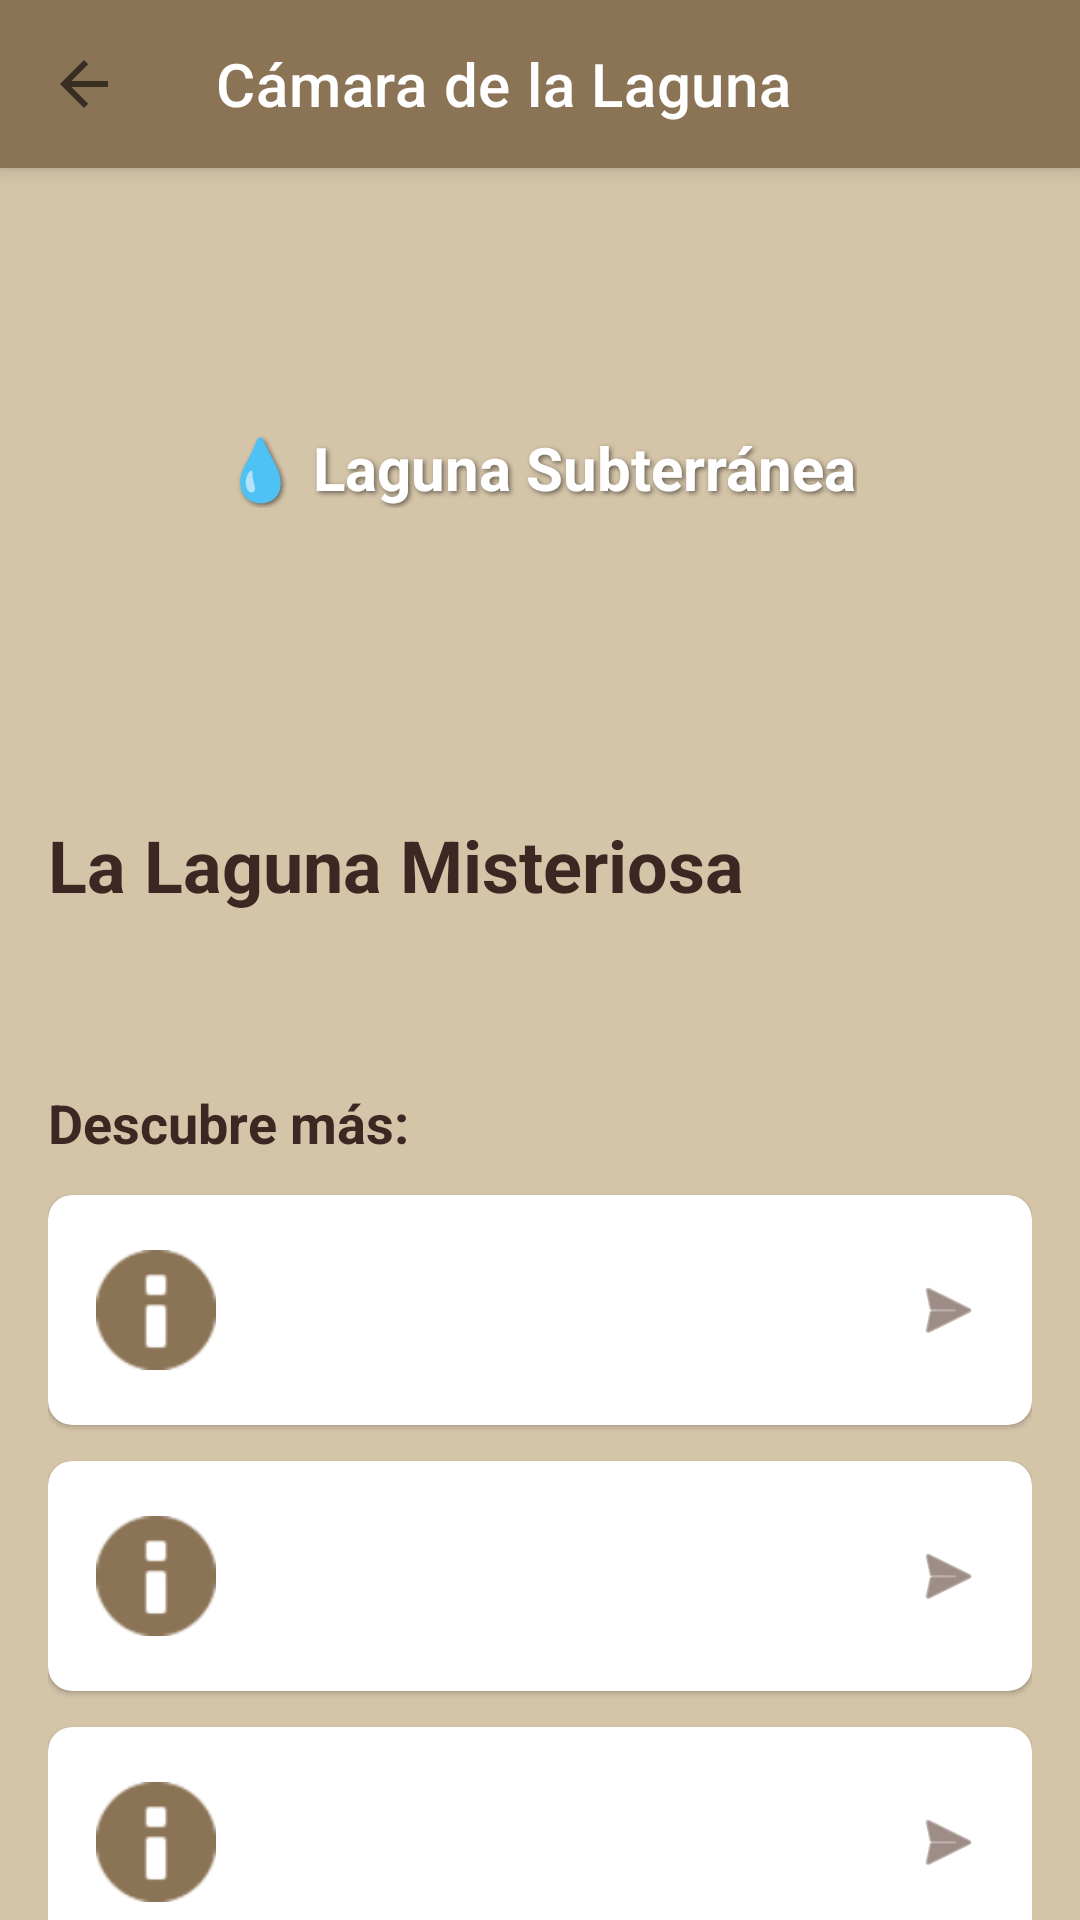

Write the Android layout XML for this screen, with the resource values it uses.
<!-- AndroidManifest.xml: application theme AppTheme -->
<!-- res/layout/activity_lagoon_chamber.xml -->
<?xml version="1.0" encoding="utf-8"?>
<androidx.coordinatorlayout.widget.CoordinatorLayout
    xmlns:android="http://schemas.android.com/apk/res/android"
    xmlns:app="http://schemas.android.com/apk/res-auto"
    android:layout_width="match_parent"
    android:layout_height="match_parent">

    <com.google.android.material.appbar.AppBarLayout
        android:layout_width="match_parent"
        android:layout_height="wrap_content">

        <androidx.appcompat.widget.Toolbar
            android:id="@+id/toolbar"
            android:layout_width="match_parent"
            android:layout_height="?attr/actionBarSize"
            android:background="?attr/colorPrimary"
            app:title="@string/lagoon_chamber"
            app:titleTextColor="@android:color/white"
            app:navigationIcon="?attr/homeAsUpIndicator"/>
    </com.google.android.material.appbar.AppBarLayout>

    <androidx.core.widget.NestedScrollView
        android:layout_width="match_parent"
        android:layout_height="match_parent"
        app:layout_behavior="@string/appbar_scrolling_view_behavior">

        <LinearLayout
            android:layout_width="match_parent"
            android:layout_height="wrap_content"
            android:orientation="vertical">

            
            <FrameLayout
                android:layout_width="match_parent"
                android:layout_height="200dp">

                
                <ImageView
                    android:id="@+id/lagoonBackground"
                    android:layout_width="match_parent"
                    android:layout_height="match_parent"
                    android:scaleType="centerCrop"
                    android:src="@drawable/lagoon_bg"
                    android:contentDescription="Underground lagoon"/>

                
                <TextView
                    android:layout_width="wrap_content"
                    android:layout_height="wrap_content"
                    android:layout_gravity="center"
                    android:text="💧 Laguna Subterránea"
                    android:textSize="20sp"
                    android:textStyle="bold"
                    android:textColor="@android:color/white"
                    android:shadowColor="#80000000"
                    android:shadowDx="2"
                    android:shadowDy="2"
                    android:shadowRadius="4"/>
            </FrameLayout>

            
            <LinearLayout
                android:layout_width="match_parent"
                android:layout_height="wrap_content"
                android:orientation="vertical"
                android:padding="16dp">

                <TextView
                    android:layout_width="match_parent"
                    android:layout_height="wrap_content"
                    android:text="La Laguna Misteriosa"
                    android:textSize="24sp"
                    android:textStyle="bold"
                    android:textColor="@color/text_primary"/>

                <TextView
                    android:id="@+id/lagoonDescription"
                    android:layout_width="match_parent"
                    android:layout_height="wrap_content"
                    android:layout_marginTop="12dp"
                    android:textSize="16sp"
                    android:textColor="@color/text_primary"
                    android:lineSpacingExtra="4dp"/>

                <TextView
                    android:layout_width="match_parent"
                    android:layout_height="wrap_content"
                    android:layout_marginTop="24dp"
                    android:text="Descubre más:"
                    android:textSize="18sp"
                    android:textStyle="bold"
                    android:textColor="@color/text_primary"/>

                
                <include
                    layout="@layout/item_interactive_element"
                    android:id="@+id/lagoonElement"/>

                <include
                    layout="@layout/item_interactive_element"
                    android:id="@+id/calciteElement"/>

                <include
                    layout="@layout/item_interactive_element"
                    android:id="@+id/helictitesElement"/>

                <include
                    layout="@layout/item_interactive_element"
                    android:id="@+id/faunaElement"/>

                
                <com.google.android.material.card.MaterialCardView
                    android:layout_width="match_parent"
                    android:layout_height="wrap_content"
                    android:layout_marginTop="32dp"
                    app:cardBackgroundColor="@color/accent"
                    app:cardCornerRadius="8dp"
                    app:cardElevation="6dp">

                    <LinearLayout
                        android:layout_width="match_parent"
                        android:layout_height="wrap_content"
                        android:orientation="vertical"
                        android:padding="16dp"
                        android:gravity="center">

                        <TextView
                            android:layout_width="wrap_content"
                            android:layout_height="wrap_content"
                            android:text="🏆"
                            android:textSize="50sp"/>

                        <TextView
                            android:layout_width="wrap_content"
                            android:layout_height="wrap_content"
                            android:layout_marginTop="12dp"
                            android:text="¡Has completado la exploración!"
                            android:textSize="18sp"
                            android:textStyle="bold"
                            android:textColor="@color/text_primary"
                            android:gravity="center"/>

                        <TextView
                            android:layout_width="wrap_content"
                            android:layout_height="wrap_content"
                            android:layout_marginTop="8dp"
                            android:text="Has explorado todos los rincones de esta cueva misteriosa y aprendido sobre sus formaciones geológicas."
                            android:textColor="@color/text_primary"
                            android:gravity="center"/>
                    </LinearLayout>
                </com.google.android.material.card.MaterialCardView>

                
                <com.google.android.material.button.MaterialButton
                    android:id="@+id/backToEntranceButton"
                    android:layout_width="match_parent"
                    android:layout_height="wrap_content"
                    android:layout_marginTop="16dp"
                    android:padding="16dp"
                    android:text="@string/back_to_entrance"
                    android:textSize="18sp"
                    app:icon="@android:drawable/ic_menu_revert"
                    app:iconGravity="start"/>
            </LinearLayout>
        </LinearLayout>
    </androidx.core.widget.NestedScrollView>
</androidx.coordinatorlayout.widget.CoordinatorLayout>
<!-- res/layout/item_interactive_element.xml (included above) -->
<?xml version="1.0" encoding="utf-8"?>
<com.google.android.material.card.MaterialCardView
    xmlns:android="http://schemas.android.com/apk/res/android"
    xmlns:app="http://schemas.android.com/apk/res-auto"
    android:layout_width="match_parent"
    android:layout_height="wrap_content"
    android:layout_marginTop="12dp"
    app:cardCornerRadius="8dp"
    android:clickable="true"
    android:focusable="true">

    <LinearLayout
        android:layout_width="match_parent"
        android:layout_height="wrap_content"
        android:orientation="horizontal"
        android:padding="16dp"
        android:gravity="center_vertical">

        <ImageView
            android:id="@+id/elementIcon"
            android:layout_width="40dp"
            android:layout_height="40dp"
            android:src="@android:drawable/ic_dialog_info"
            android:tint="?attr/colorPrimary"
            android:contentDescription="Icon"/>

        <LinearLayout
            android:layout_width="0dp"
            android:layout_height="wrap_content"
            android:layout_weight="1"
            android:layout_marginStart="16dp"
            android:orientation="vertical">

            <TextView
                android:id="@+id/elementTitle"
                android:layout_width="wrap_content"
                android:layout_height="wrap_content"
                android:textSize="16sp"
                android:textStyle="bold"
                android:textColor="@color/text_primary"/>

            <TextView
                android:id="@+id/elementSubtitle"
                android:layout_width="wrap_content"
                android:layout_height="wrap_content"
                android:layout_marginTop="4dp"
                android:textSize="14sp"
                android:textColor="@color/text_secondary"/>
        </LinearLayout>

        <ImageView
            android:layout_width="24dp"
            android:layout_height="24dp"
            android:src="@android:drawable/ic_menu_send"
            android:tint="@color/text_secondary"
            android:contentDescription="Tap"/>
    </LinearLayout>
</com.google.android.material.card.MaterialCardView>
<!-- resources referenced by this layout -->
<resources>
  <color name="accent">#D4C4A8</color>
  <color name="text_primary">#3E2723</color>
  <color name="text_secondary">#5D4037</color>
  <string name="back_to_entrance">Volver a la Entrada</string>
  <string name="lagoon_chamber">Cámara de la Laguna</string>
  <style name="AppTheme" parent="Theme.MaterialComponents.Light.NoActionBar">
          <item name="colorPrimary">@color/primary</item>
          <item name="colorPrimaryDark">@color/primary_dark</item>
          <item name="colorAccent">@color/accent</item>
          <item name="android:windowBackground">@color/background</item>
          <item name="cardViewStyle">@style/CardViewStyle</item>
      </style>
  <color name="primary">#8B7355</color>
  <color name="primary_dark">#6D5A47</color>
  <color name="background">#D4C4A8</color>
  <style name="CardViewStyle" parent="Widget.MaterialComponents.CardView">
          <item name="cardBackgroundColor">@color/surface</item>
          <item name="cardElevation">4dp</item>
      </style>
  <color name="surface">#E8DCC8</color>
</resources>
